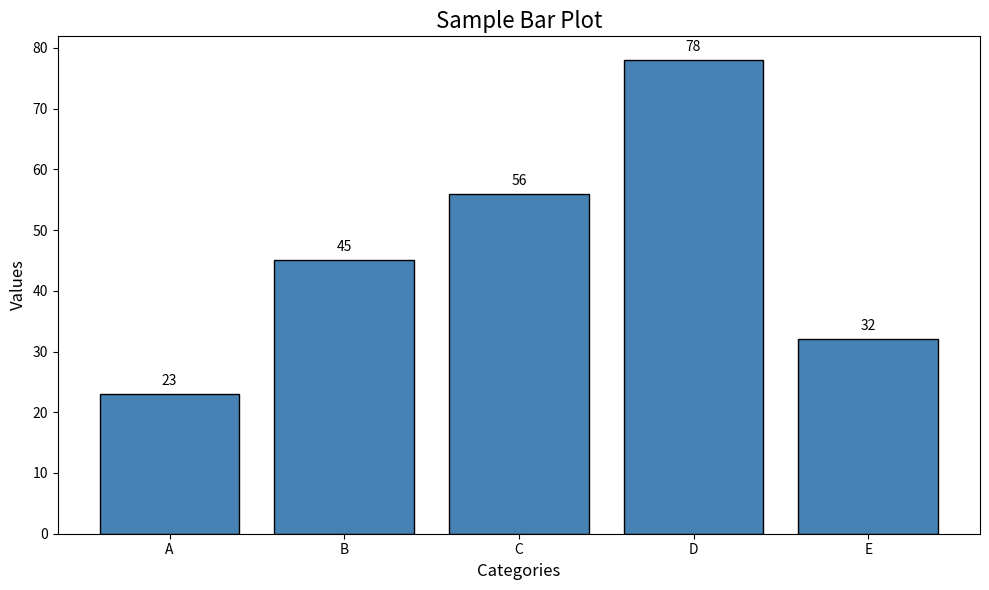

Reproduce this figure in Python.
import matplotlib.pyplot as plt
import numpy as np
import random
import string

# Create sample data
categories = ['A', 'B', 'C', 'D', 'E']
values = [23, 45, 56, 78, 32]

# Create the bar plot
fig, ax = plt.subplots(figsize=(10, 6))
bars = ax.bar(categories, values, color='steelblue', edgecolor='black')

# Add title and labels
ax.set_title('Sample Bar Plot', fontsize=16)
ax.set_xlabel('Categories', fontsize=12)
ax.set_ylabel('Values', fontsize=12)

# Add value labels on top of bars
for bar, value in zip(bars, values):
    height = bar.get_height()
    ax.text(bar.get_x() + bar.get_width()/2., height + 1,
            f'{value}', ha='center', va='bottom')

# Adjust layout to prevent label cutoff
plt.tight_layout()

# Generate a random filename
random_name = ''.join(random.choices(string.ascii_lowercase + string.digits, k=10))
filename = f"barplot_{random_name}.png"

# Save the plot
plt.savefig(filename)
print(f"Bar plot saved as {filename}")

# Show the plot (optional)
# plt.show()
